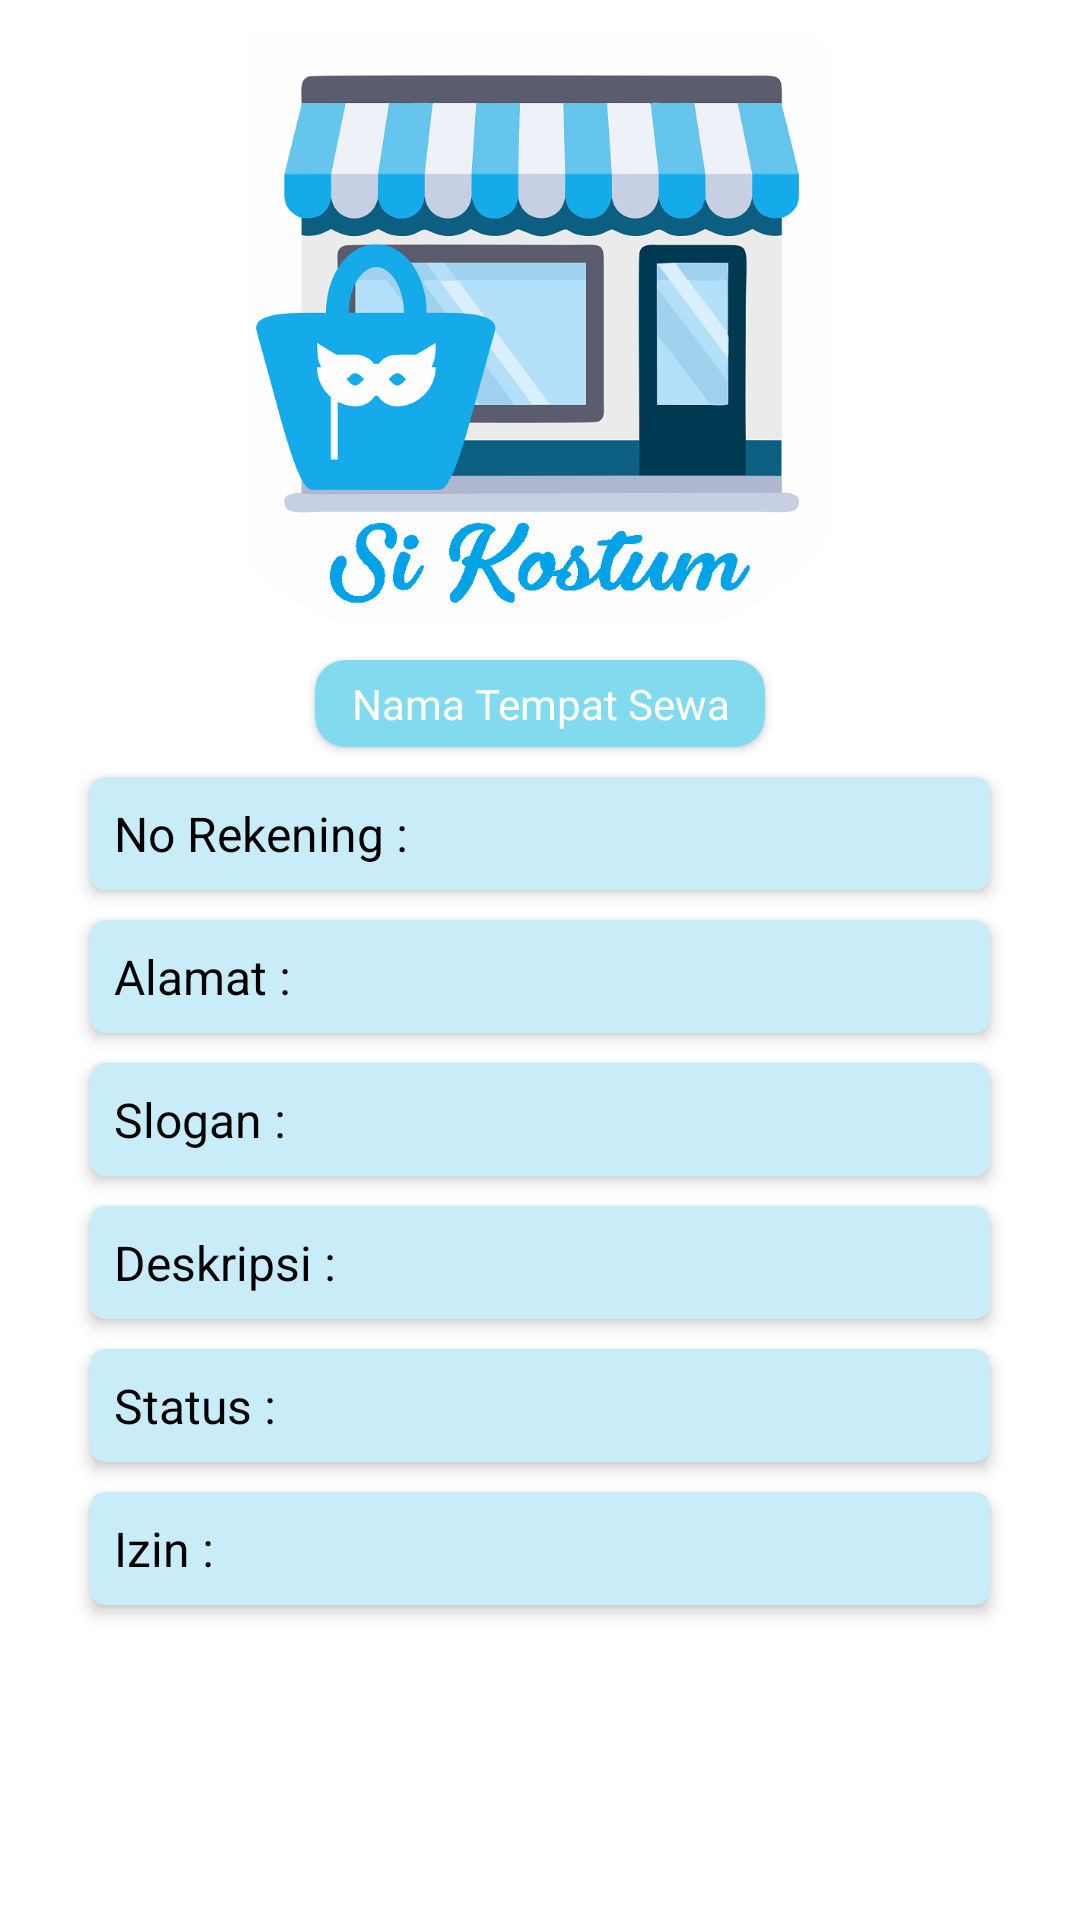

The Android layout XML behind this screen, and the referenced resources:
<!-- AndroidManifest.xml: application theme AppTheme -->
<!-- res/layout/activity_tempat_sewa.xml -->
<?xml version="1.0" encoding="utf-8"?>
<RelativeLayout xmlns:android="http://schemas.android.com/apk/res/android"
    xmlns:app="http://schemas.android.com/apk/res-auto"
    xmlns:tools="http://schemas.android.com/tools"
    android:layout_width="match_parent"
    android:layout_height="match_parent"
    android:background="#ffffff"
    tools:context=".TempatSewaActivity">
    <ScrollView
        android:id="@+id/kelola_tempat"
        android:layout_width="match_parent"
        android:layout_height="match_parent">


    <LinearLayout
        android:layout_width="match_parent"
        android:layout_height="match_parent"
        android:orientation="vertical">


        <TextView
            android:id="@+id/idTempat"
            android:layout_width="86dp"
            android:visibility="gone"
            android:layout_height="wrap_content" />



    <LinearLayout
        android:layout_width="match_parent"
        android:layout_height="wrap_content"
        android:gravity="center"
        android:paddingTop="10dp"
        android:orientation="horizontal">


        <ImageView
            android:id="@+id/fotoTempat"
            android:layout_width="200dp"
            android:layout_height="200dp"
            android:padding="1dp"
            android:scaleType="centerCrop"
            android:cropToPadding="true"
            android:src="@drawable/splash_toko"/>

    </LinearLayout>

    <android.support.v7.widget.CardView
        android:layout_width="150dp"
        android:layout_height="wrap_content"
        android:layout_marginTop="10dp"
        android:layout_gravity="center"
        app:cardBackgroundColor="#81DAEE"
        app:cardCornerRadius="10dp">

        <TextView
            android:id="@+id/idAlamatku"
            android:visibility="gone"
            android:layout_width="wrap_content"
            android:layout_height="wrap_content" />


        <TextView
            android:id="@+id/namaTempat"
            android:layout_width="match_parent"
            android:layout_height="match_parent"
            android:gravity="center"
            android:padding="5dp"
            android:text="Nama Tempat Sewa"
            android:textColor="#ffffff"
            android:textSize="14sp" />
    </android.support.v7.widget.CardView>

    <android.support.v7.widget.CardView
        android:layout_width="300dp"
        android:layout_height="wrap_content"
        android:layout_marginTop="10dp"
        app:cardBackgroundColor="#C8EDF8"
        app:cardCornerRadius="5dp"
        android:layout_gravity="center"
        app:cardElevation="3dp">

        <LinearLayout
            android:layout_width="match_parent"
            android:layout_height="wrap_content"
            android:orientation="horizontal">

            <TextView
                android:layout_width="wrap_content"
                android:layout_height="wrap_content"
                android:layout_margin="3dp"
                android:padding="5dp"
                android:text="No Rekening : "
                android:textColor="#000000"
                android:textSize="16sp" />

            <TextView
                android:id="@+id/noRekening"
                android:layout_width="wrap_content"
                android:layout_height="wrap_content"
                android:layout_margin="3dp"
                android:padding="5dp"
                android:text=""
                android:textColor="#000000"
                android:textSize="16sp" />

        </LinearLayout>

    </android.support.v7.widget.CardView>

    <android.support.v7.widget.CardView
        android:layout_width="300dp"
        android:layout_height="wrap_content"
        android:layout_marginTop="10dp"
        app:cardBackgroundColor="#C8EDF8"
        app:cardCornerRadius="5dp"
        android:layout_gravity="center"
        app:cardElevation="3dp">

        <LinearLayout
            android:layout_width="match_parent"
            android:layout_height="wrap_content"
            android:orientation="horizontal">

        <TextView
            android:layout_width="wrap_content"
            android:layout_height="wrap_content"
            android:layout_margin="3dp"
            android:padding="5dp"
            android:text="Alamat : "
            android:textColor="#000000"
            android:textSize="16sp" />


        <TextView
            android:id="@+id/alamatTempat"
            android:layout_width="match_parent"
            android:layout_height="wrap_content"
            android:layout_margin="3dp"
            android:padding="5dp"
            android:gravity="center|start"
            android:text=""
            android:textColor="#000000"
            android:textSize="16sp" />
        </LinearLayout>
    </android.support.v7.widget.CardView>

    <android.support.v7.widget.CardView
        android:layout_width="300dp"
        android:layout_height="wrap_content"
        android:layout_marginTop="10dp"
        app:cardBackgroundColor="#C8EDF8"
        app:cardCornerRadius="5dp"
        android:layout_gravity="center"
        app:cardElevation="3dp">

        <LinearLayout
            android:layout_width="match_parent"
            android:layout_height="wrap_content"
            android:orientation="horizontal">

        <TextView
            android:layout_width="wrap_content"
            android:layout_height="wrap_content"
            android:layout_margin="3dp"
            android:padding="5dp"
            android:text="Slogan : "
            android:textColor="#000000"
            android:textSize="16sp" />
        <TextView
            android:id="@+id/sloganTempat"
            android:layout_width="match_parent"
            android:layout_height="wrap_content"
            android:layout_margin="3dp"
            android:padding="5dp"
            android:gravity="center|start"
            android:text=""
            android:textColor="#000000"
            android:textSize="16sp" />
        </LinearLayout>
    </android.support.v7.widget.CardView>

    <android.support.v7.widget.CardView
        android:layout_width="300dp"
        android:layout_height="wrap_content"
        android:layout_marginTop="10dp"
        app:cardBackgroundColor="#C8EDF8"
        app:cardCornerRadius="5dp"
        android:layout_gravity="center"
        app:cardElevation="3dp">

        <LinearLayout
            android:layout_width="match_parent"
            android:layout_height="wrap_content"
            android:orientation="horizontal">

        <TextView
            android:layout_width="wrap_content"
            android:layout_height="wrap_content"
            android:layout_margin="3dp"
            android:padding="5dp"
            android:text="Deskripsi : "
            android:textColor="#000000"
            android:textSize="16sp" />


        <TextView
            android:id="@+id/deskripsiTempat"
            android:layout_width="match_parent"
            android:layout_height="wrap_content"
            android:layout_margin="3dp"
            android:gravity="center|start"
            android:text=""
            android:padding="5dp"
            android:textColor="#000000"
            android:textSize="16sp" />
        </LinearLayout>
    </android.support.v7.widget.CardView>

    <android.support.v7.widget.CardView
        android:layout_width="300dp"
        android:layout_height="wrap_content"
        android:layout_marginTop="10dp"
        app:cardBackgroundColor="#C8EDF8"
        app:cardCornerRadius="5dp"
        android:layout_gravity="center"
        app:cardElevation="3dp">

        <LinearLayout
            android:layout_width="match_parent"
            android:layout_height="wrap_content"
            android:orientation="horizontal">

        <TextView
            android:layout_width="wrap_content"
            android:layout_height="wrap_content"
            android:layout_margin="3dp"
            android:padding="5dp"
            android:text="Status : "
            android:textColor="#000000"
            android:textSize="16sp" />


        <TextView
            android:id="@+id/statusTempat"
            android:layout_width="match_parent"
            android:layout_height="wrap_content"
            android:layout_margin="3dp"
            android:padding="5dp"
            android:gravity="center|start"
            android:text=""
            android:textColor="#000000"
            android:textSize="16sp" />
        </LinearLayout>
    </android.support.v7.widget.CardView>

    <android.support.v7.widget.CardView
        android:layout_width="300dp"
        android:layout_height="wrap_content"
        android:layout_marginTop="10dp"
        app:cardBackgroundColor="#C8EDF8"
        app:cardCornerRadius="5dp"
        android:layout_gravity="center"
        app:cardElevation="3dp">

        <LinearLayout
            android:layout_width="match_parent"
            android:layout_height="wrap_content"
            android:orientation="horizontal">

        <TextView
            android:layout_width="wrap_content"
            android:layout_height="wrap_content"
            android:layout_margin="3dp"
            android:padding="5dp"
            android:text="Izin : "
            android:textColor="#000000"
            android:textSize="16sp" />


        <TextView
            android:id="@+id/izinTempat"
            android:layout_width="match_parent"
            android:layout_height="wrap_content"
            android:layout_margin="3dp"
            android:padding="5dp"
            android:gravity="center|start"
            android:text=""
            android:textColor="#000000"
            android:textSize="16sp" />
        </LinearLayout>
    </android.support.v7.widget.CardView>

    <LinearLayout
        android:layout_width="match_parent"
        android:layout_height="wrap_content"
        android:orientation="horizontal"
        android:gravity="center"
        android:layout_margin="10dp">

        <Button
            android:id="@+id/buttonEditTempat"
            android:layout_width="match_parent"
            android:layout_height="45dp"
            android:layout_gravity="center_horizontal"
            android:layout_marginTop="16dp"
            android:background="#03A9F4"
            android:text="Edit"
            android:layout_margin="2dp"
            android:visibility="gone"
            android:textColor="@android:color/white" />

        <Button
            android:id="@+id/buttonInsertTempat"
            android:layout_width="match_parent"
            android:layout_height="45dp"
            android:layout_gravity="center_horizontal"
            android:layout_marginTop="16dp"
            android:background="#03A9F4"
            android:text="Kelola Tempat Sewa"
            android:layout_margin="2dp"
            android:visibility="gone"
            android:textColor="@android:color/white" />

    </LinearLayout>

    </LinearLayout>
    </ScrollView>
</RelativeLayout>
<!-- resources referenced by this layout -->
<resources>
  <!-- drawable splash_toko: png bitmap (drawable, 85584 bytes) -->
  <style name="AppTheme" parent="Theme.AppCompat.Light.DarkActionBar">
          
          <item name="colorPrimary">#03A9F4</item>
          <item name="colorPrimaryDark">#03A9F4</item>
          <item name="colorAccent">#03A9F4</item>
      </style>
</resources>
